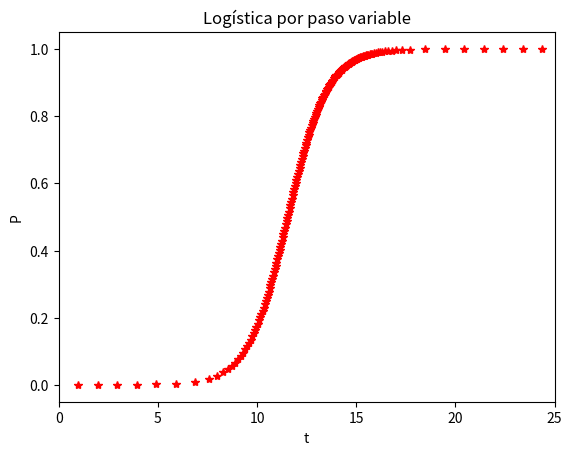
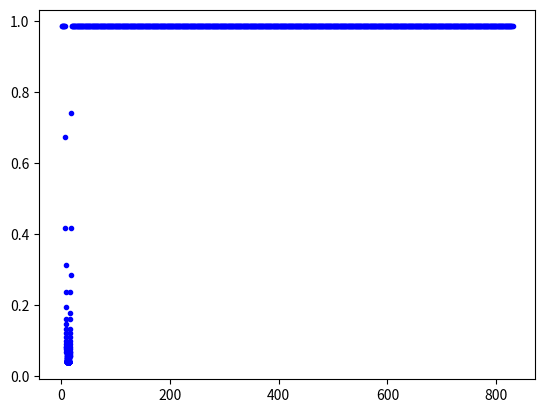

These charts were generated, in order, by the following Python code:
# Javier Mariño Villadamigo
import numpy as np
import matplotlib.pyplot as plt

r = 1.; k = 1.; P = 1e-5 # condiciones iniciales y definicion del paso de integracion
deltat = 0.1; t = 0
precminima = 1e-2; precmaxima = 1e-3 # rango en el que queremos que esté nuestro paso de integración

def f(P,t):
	f=r*P*(1-P/k)
	return f

plt.clf()
error = 0; listapuntoserror = [] # error es una variable "binaria" que nos dirá si hemos calculado puntos con un paso de integración fuera del intervalo (a veces nos veremos obligados a hacerlo para que este paso no diverja)
for i in range(1000):
	k1 = deltat*f(P,t)
	k2 = deltat*f(P+k1/2., t+deltat/2.)
	k3 = deltat*f(P+k2/2., t+deltat/2.)
	k4 = deltat*f(P+k3, t+deltat)

	Pnew = P + k1/6. + k2/3. + k3/3. + k4/6. # calculamos el primer Pnew con el que entrar al bucle (con RK4)

	while (np.abs(Pnew-P)>precminima or np.abs(Pnew-P)<precmaxima): # bucle que se ejecuta mientras el paso no esté en el intervalo
		deltatprevio = deltat # almacenamos el paso con el que entramos al bucle
		if np.abs(Pnew-P)>precminima:
			if deltat/1.1>0: # aunque a lo mejor no tenga mucho sentido, es posible que para un deltat suficientemente pequeño el ordenador lo trunque y sea 0
				deltat = deltat/1.1
			else:
				deltat=deltat
		elif np.abs(Pnew-P)<precmaxima:
			if deltat*1.1<1.: # con esto nos aseguramos de que no diverja
				deltat = deltat*1.1
			else:
				deltat=deltat

		k1 = deltat*f(P,t)
		k2 = deltat*f(P+k1/2., t+deltat/2.)
		k3 = deltat*f(P+k2/2., t+deltat/2.)
		k4 = deltat*f(P+k3, t+deltat)

		Pnew = P + k1/6. + k2/3. + k3/3. + k4/6.

		if deltatprevio == deltat and (np.abs(Pnew-P)>precminima or np.abs(Pnew-P)<precmaxima): # si hemos tenido que forzar a delta a permanecer entre 0 y 1 (i.e: deltatprevio = deltat) y el Pnew que hemos calculado no está lo suficientemente cerca de P, lo notificamos al usuario pero seguimos calculando aunque no sea la precisión deseada
			error +=1; listapuntoserror.append(t) # almacenamos los puntos que han sido calculados de esta forma
			break # salimos del while
			# esta sentencia se hace porque el paso tiene que estar confinado p.e. entre 0 y 1, de lo contrario método no calcula bien las trayectorias
	

		

	P = Pnew # ahora sí almacenamos el nuevo P
	t = t + deltat # y pasamos al siguiente

	plt.figure(2); plt.plot(t,deltat,'b.'); # evolucion del paso
	plt.figure(1); plt.plot(t,P,'r*')

if error > 0:
	print ('El método ha calculado %i puntos con una precisión indeseada. El tiempo en el que han sido tomados se ha almacenado en "listapuntoserror"' %(error))

plt.xlabel('t')
plt.ylabel('P')
plt.title('Logística por paso variable')
plt.xlim(0,25)
plt.show()